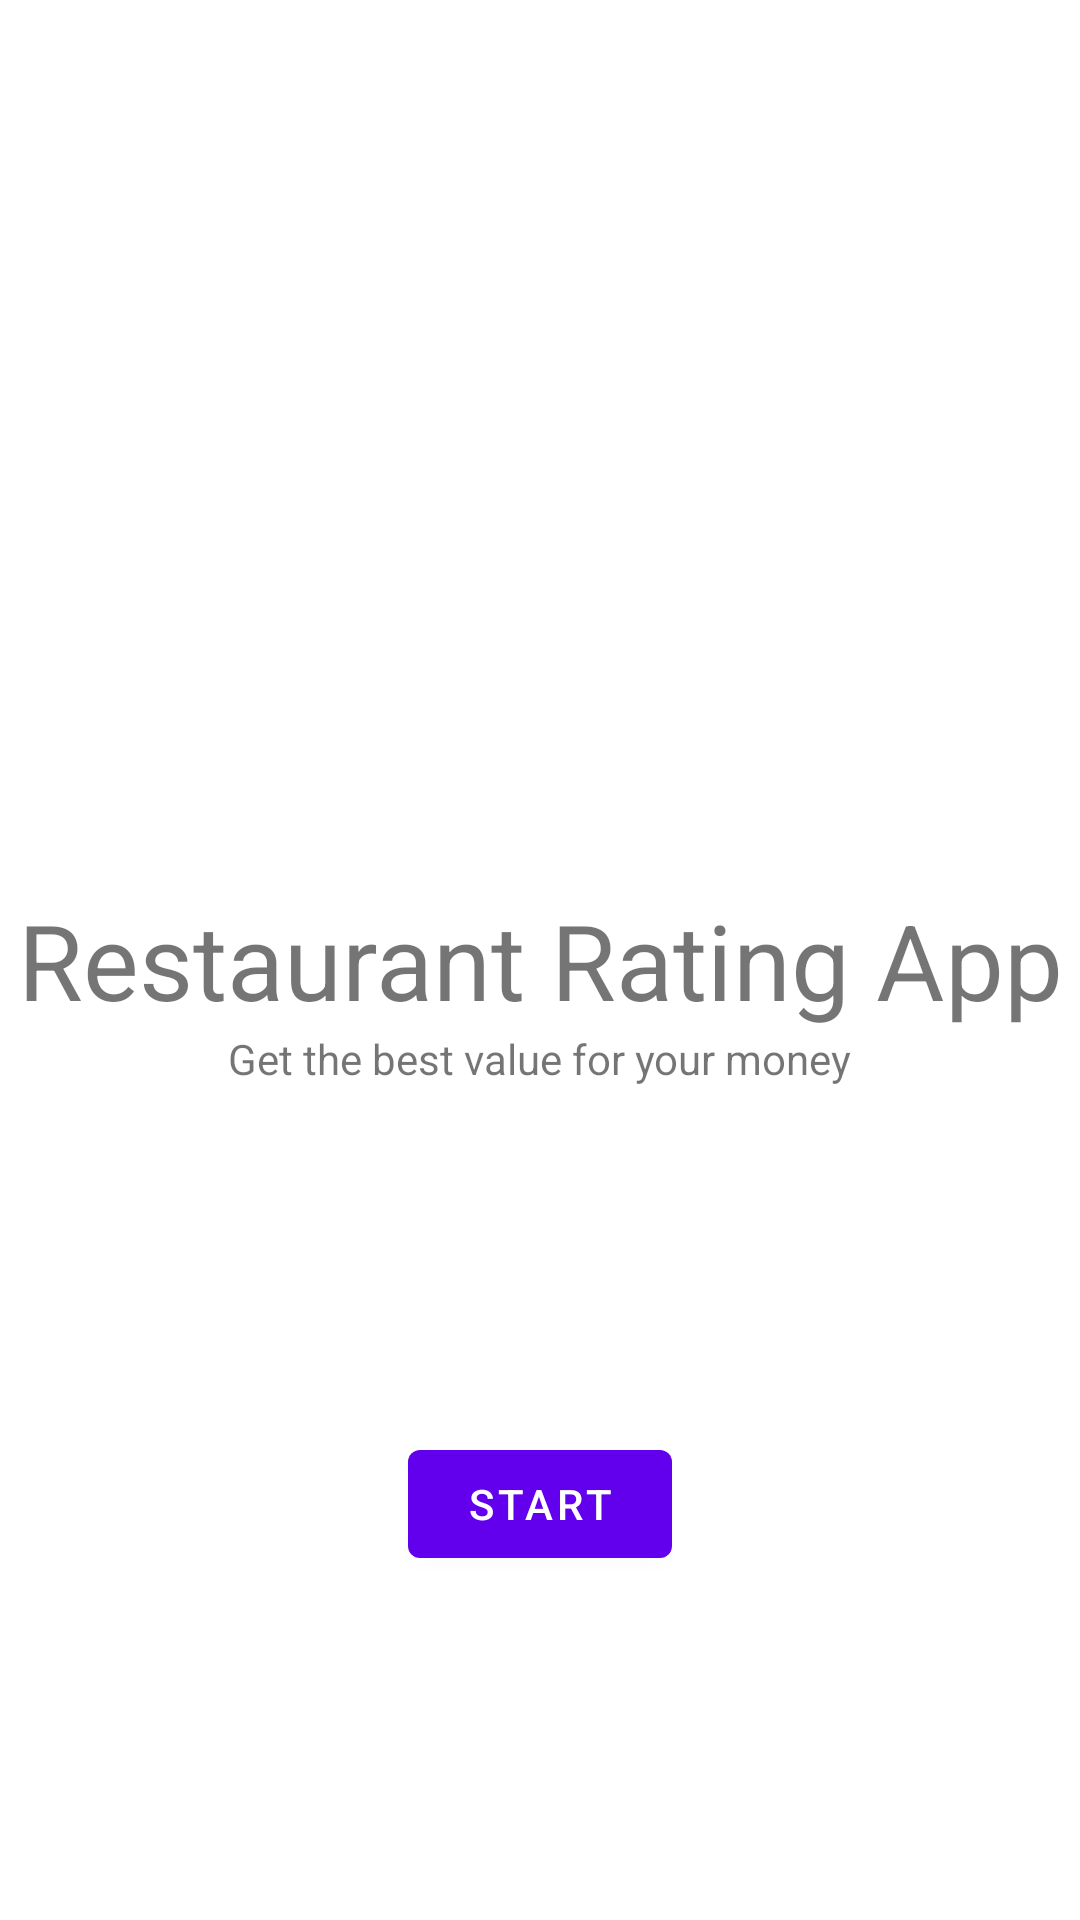

The Android layout XML behind this screen, and the referenced resources:
<!-- AndroidManifest.xml: application theme Theme.ANNMobileApp -->
<!-- res/layout/activity_main.xml -->
<?xml version="1.0" encoding="utf-8"?>
<androidx.constraintlayout.widget.ConstraintLayout xmlns:android="http://schemas.android.com/apk/res/android"
    xmlns:app="http://schemas.android.com/apk/res-auto"
    xmlns:tools="http://schemas.android.com/tools"
    android:layout_width="match_parent"
    android:layout_height="match_parent"
    tools:context=".MainActivity">

    <TextView
        android:id="@+id/textvieww1"
        android:layout_width="wrap_content"
        android:layout_height="wrap_content"
        android:text="Restaurant Rating App"
        android:textSize="35sp"
        app:layout_constraintBottom_toBottomOf="parent"
        app:layout_constraintLeft_toLeftOf="parent"
        app:layout_constraintRight_toRightOf="parent"
        app:layout_constraintTop_toTopOf="parent" />

    <TextView
        android:id="@+id/textview2"
        android:layout_width="wrap_content"
        android:layout_height="wrap_content"
        android:text="Get the best value for your money"
        app:layout_constraintLeft_toLeftOf="parent"
        app:layout_constraintRight_toRightOf="parent"
        app:layout_constraintTop_toBottomOf="@id/textvieww1" />

    <com.google.android.material.button.MaterialButton
        android:id="@+id/requestButton"
        android:layout_width="wrap_content"
        android:layout_height="wrap_content"
        android:text="Start"
        app:layout_constraintBottom_toBottomOf="parent"
        app:layout_constraintEnd_toEndOf="parent"
        app:layout_constraintStart_toStartOf="parent"
        app:layout_constraintTop_toBottomOf="@+id/textview2" />

</androidx.constraintlayout.widget.ConstraintLayout>
<!-- resources referenced by this layout -->
<resources>
  <style name="Theme.ANNMobileApp" parent="Theme.MaterialComponents.DayNight.DarkActionBar">
          
          <item name="colorPrimary">@color/purple_500</item>
          <item name="colorPrimaryVariant">@color/purple_700</item>
          <item name="colorOnPrimary">@color/white</item>
          
          <item name="colorSecondary">@color/teal_200</item>
          <item name="colorSecondaryVariant">@color/teal_700</item>
          <item name="colorOnSecondary">@color/black</item>
          
          <item name="android:statusBarColor" tools:targetApi="l">?attr/colorPrimaryVariant</item>
          
      </style>
  <!-- not gathered from this repository: default colours our renderer supplied (Android Studio template values) -->
  <color name="purple_500">#FF6200EE</color>
  <color name="purple_700">#FF3700B3</color>
  <color name="teal_200">#FF03DAC5</color>
  <color name="teal_700">#FF018786</color>
  <color name="black">#FF000000</color>
  <color name="white">#FFFFFFFF</color>
</resources>
